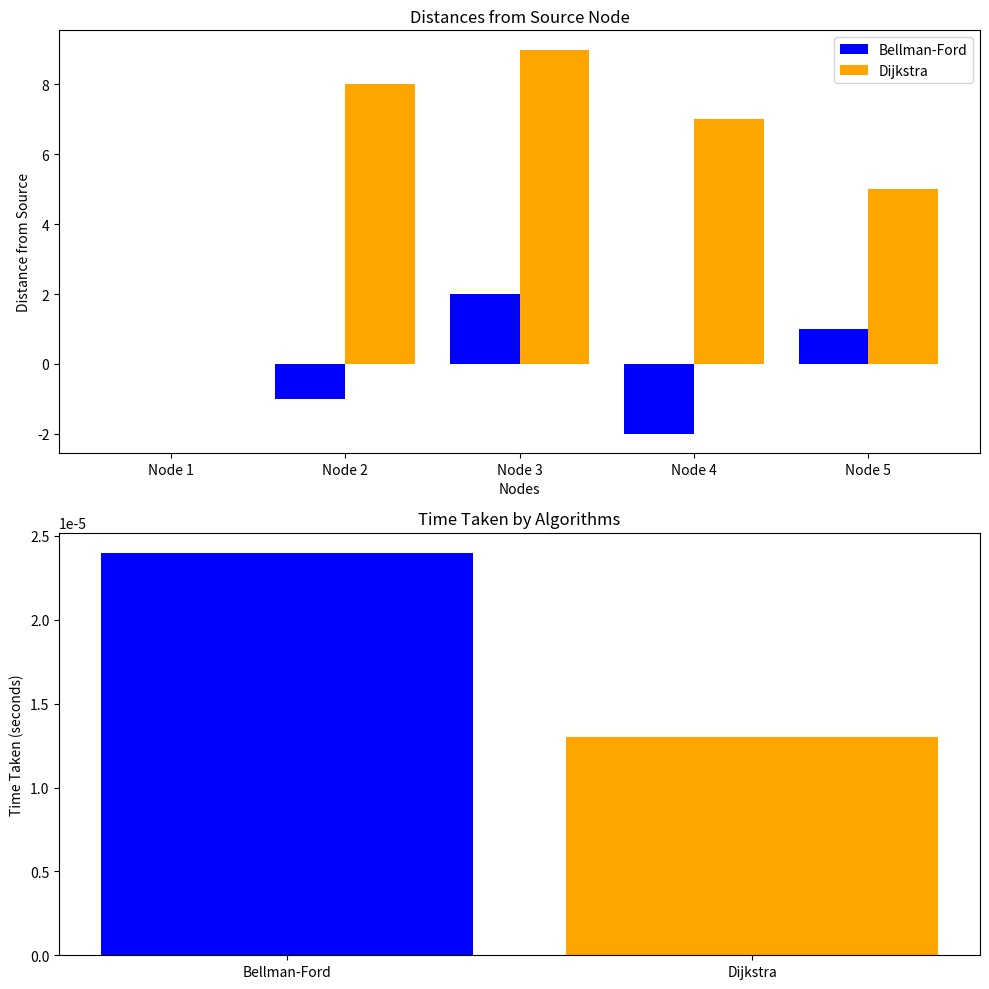

Write the Python code that produced this figure.
import matplotlib.pyplot as plt
import numpy as np

# Example output values for distances from the source
bellman_ford_distances = [0, -1, 2, -2, 1]  # Distances for Bellman-Ford
dijkstra_distances = [0, 8, 9, 7, 5]         # Distances for Dijkstra

# Example times taken for each algorithm
bellman_ford_time = 0.000024  # Time taken by Bellman-Ford
dijkstra_time = 0.000013       # Time taken by Dijkstra

# Bar graph for distances
labels = ['Node 1', 'Node 2', 'Node 3', 'Node 4', 'Node 5']
x = np.arange(len(labels))

fig, ax = plt.subplots(2, 1, figsize=(10, 10))

# Distances Bar Plot
ax[0].bar(x - 0.2, bellman_ford_distances, width=0.4, label='Bellman-Ford', color='blue')
ax[0].bar(x + 0.2, dijkstra_distances, width=0.4, label='Dijkstra', color='orange')

ax[0].set_xlabel('Nodes')
ax[0].set_ylabel('Distance from Source')
ax[0].set_title('Distances from Source Node')
ax[0].set_xticks(x)
ax[0].set_xticklabels(labels)
ax[0].legend()

# Bar graph for time taken
algorithms = ['Bellman-Ford', 'Dijkstra']
time_taken = [bellman_ford_time, dijkstra_time]

ax[1].bar(algorithms, time_taken, color=['blue', 'orange'])
ax[1].set_ylabel('Time Taken (seconds)')
ax[1].set_title('Time Taken by Algorithms')

# Display the plot
plt.tight_layout()
plt.show()